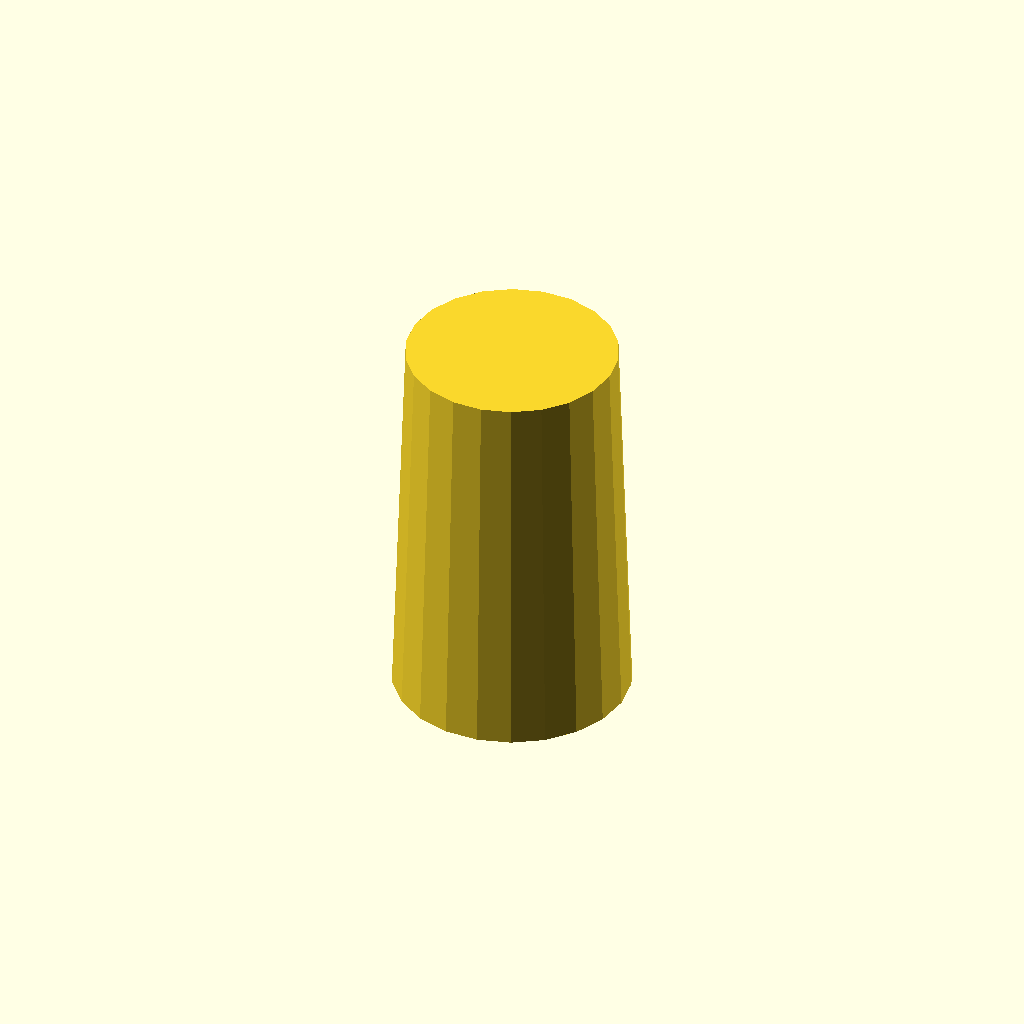
Cell 1: the model at its default parameters.
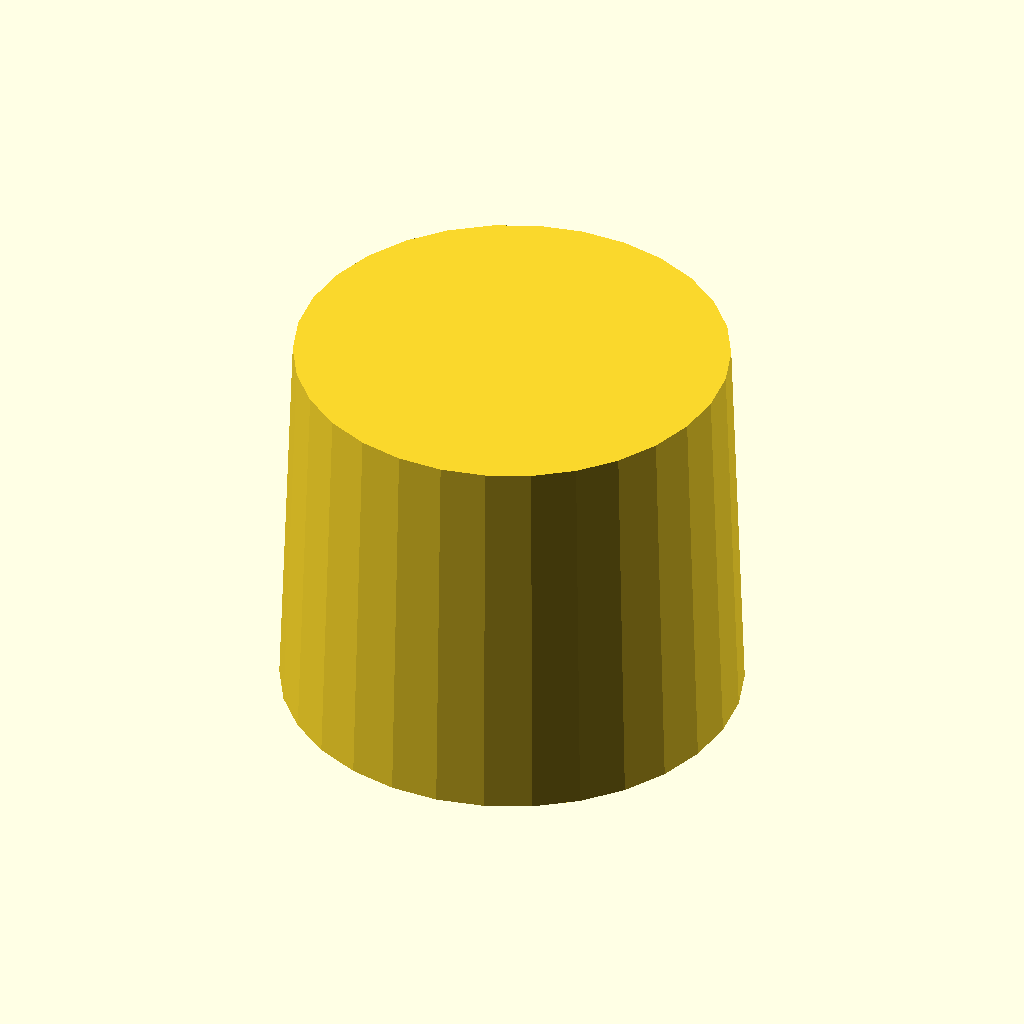
Cell 2: the same model with mainDiameter = 25.
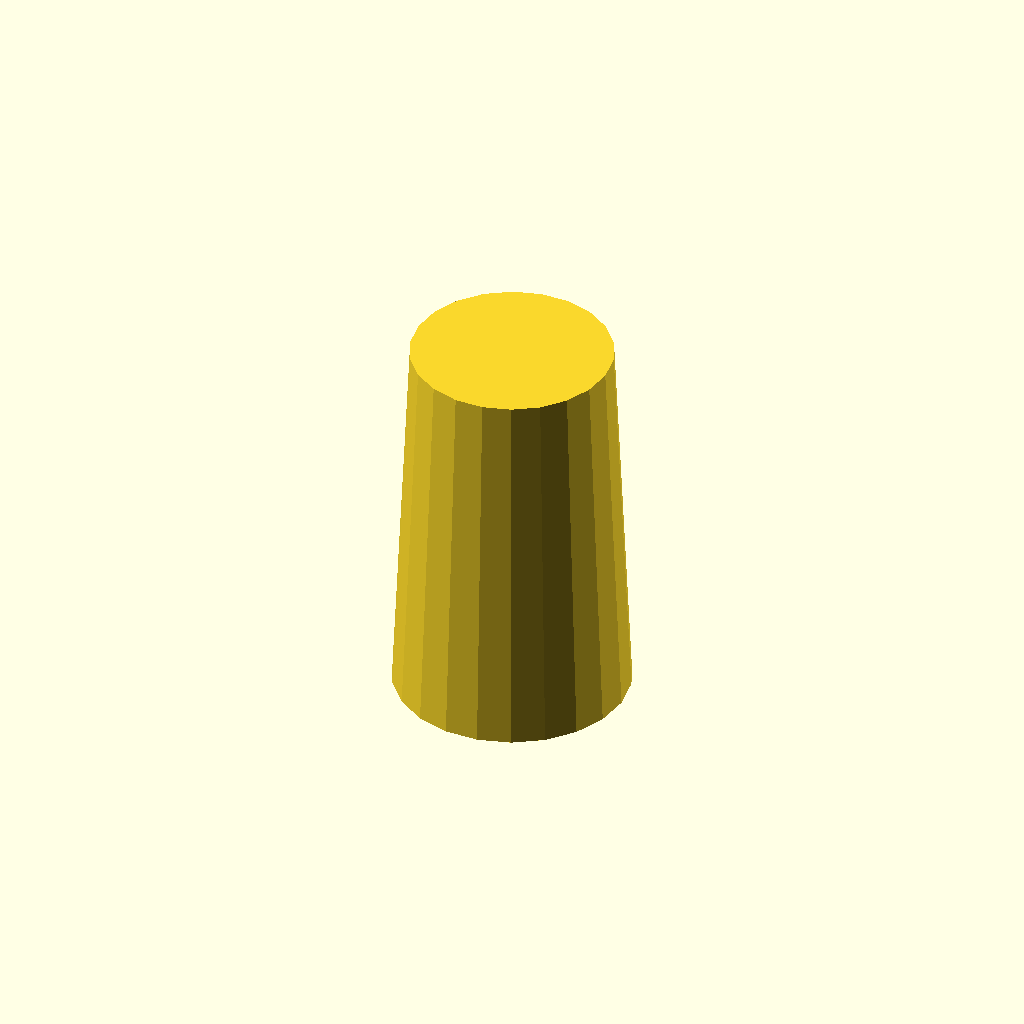
Cell 3 — constrict set to 1, the other parameters unchanged.
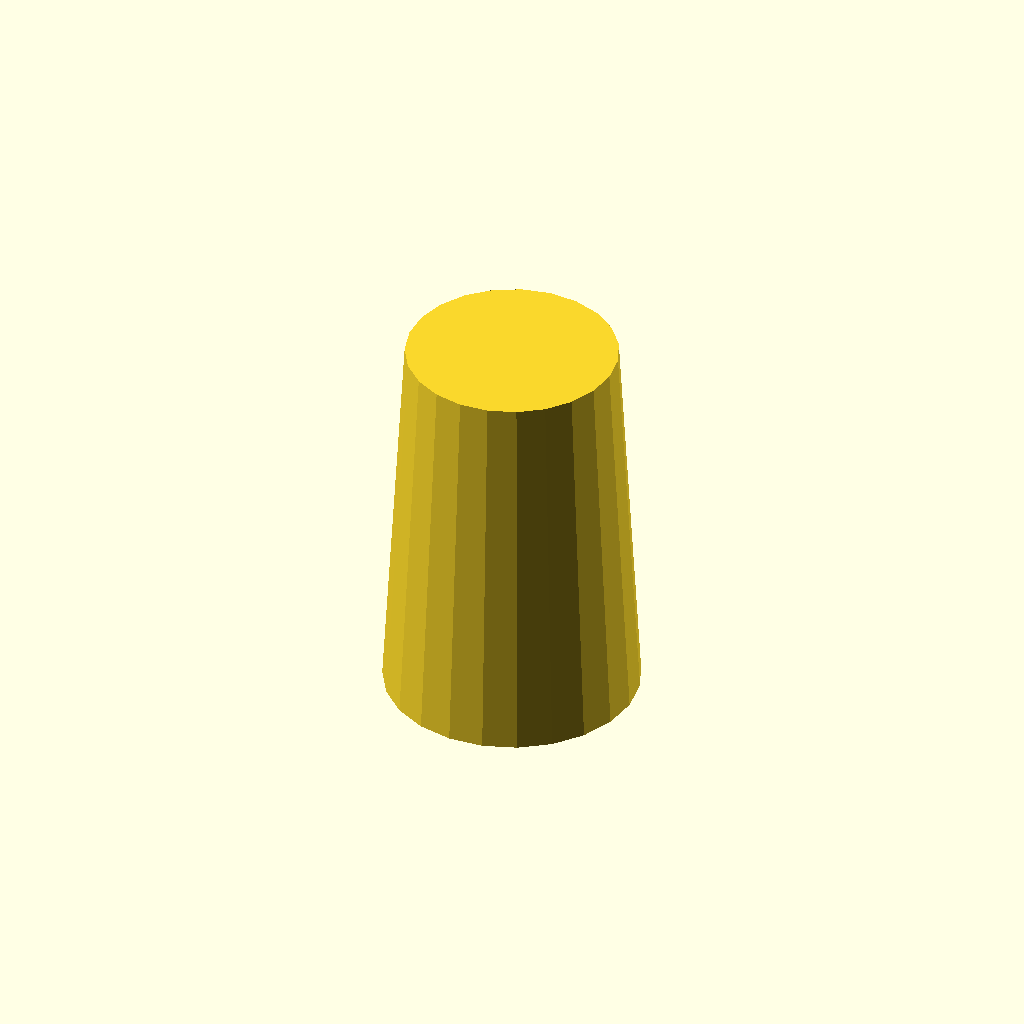
Cell 4: expand = 2 (everything else at default).
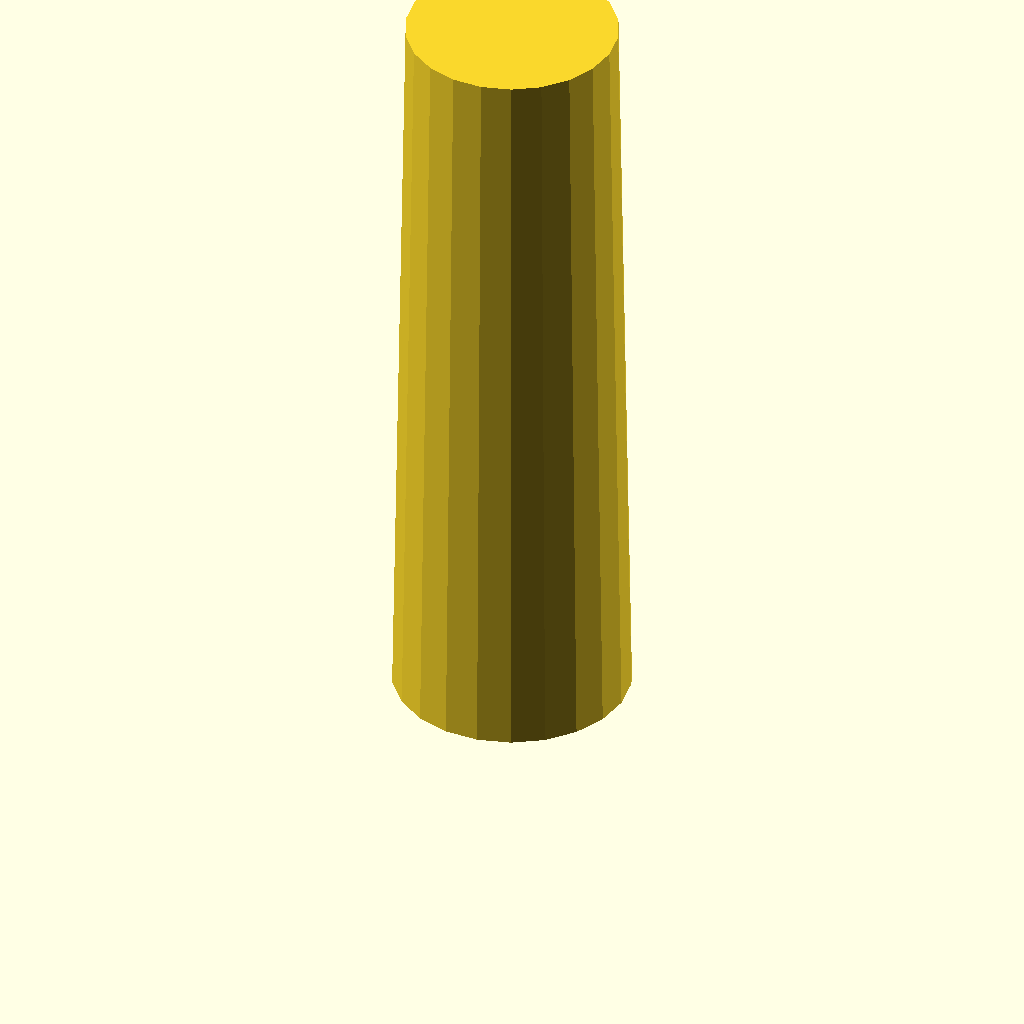
Cell 5: height = 44 (everything else at default).
All cells are drawn from one camera (rotation 55°, 0°, 25°, orthographic, colour scheme Cornfield), so only the parameter changes between them.
The OpenSCAD source (cork.scad):
mainDiameter = 12.5;
constrict = 0.5;
expand = 1;
height = 22;

cylinder(d1=mainDiameter+expand,d2=mainDiameter-constrict,h=height);
Parameter table extracted from the source (name, type, default, range or options):
mainDiameter: number, default 12.5
constrict: number, default 0.5
expand: number, default 1
height: number, default 22
